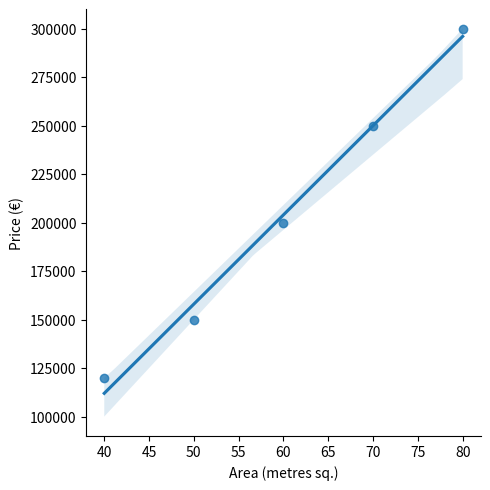

Write the Python code that produced this figure.
# Analysis
import pandas as pd
import numpy as np

# Plotting
import matplotlib.pyplot as plt
import seaborn as sns

houses = {'area' : [40, 50, 60, 70, 80],
          'price': [120000, 150000, 200000,
                    250000, 300000]}
df = pd.DataFrame(houses)
sns.lmplot(x='area',y='price',data=df)
plt.xlabel('Area (metres sq.)')
plt.ylabel('Price (€)')
plt.show()